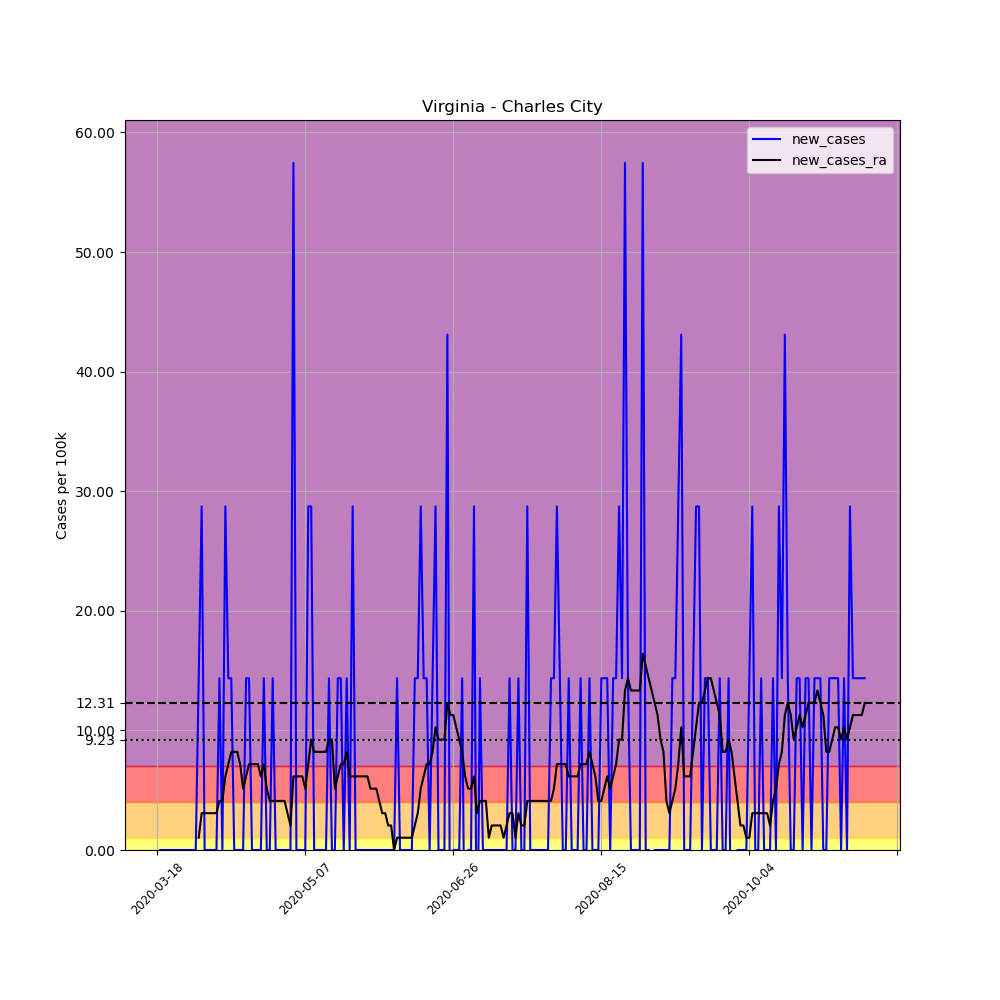

The data file committed next to this chart (first rows):
, date, county, state, fips, cases, deaths, COUNTY, STNAME, CTYNAME, POPESTIMATE2019, per_100k, new_cases, new_cases_ra
152978, 2020-03-18, Charles City, Virginia, 51036, 1, 0, 36, Virginia, Charles City, 6963, 14.36, , 
152979, 2020-03-19, Charles City, Virginia, 51036, 1, 0, 36, Virginia, Charles City, 6963, 14.36, 0.0, 
152980, 2020-03-20, Charles City, Virginia, 51036, 1, 0, 36, Virginia, Charles City, 6963, 14.36, 0.0, 
152981, 2020-03-21, Charles City, Virginia, 51036, 1, 0, 36, Virginia, Charles City, 6963, 14.36, 0.0, 
152982, 2020-03-22, Charles City, Virginia, 51036, 1, 0, 36, Virginia, Charles City, 6963, 14.36, 0.0, 
152983, 2020-03-23, Charles City, Virginia, 51036, 1, 0, 36, Virginia, Charles City, 6963, 14.36, 0.0, 
152984, 2020-03-24, Charles City, Virginia, 51036, 1, 0, 36, Virginia, Charles City, 6963, 14.36, 0.0, 
152985, 2020-03-25, Charles City, Virginia, 51036, 1, 0, 36, Virginia, Charles City, 6963, 14.36, 0.0, 
152986, 2020-03-26, Charles City, Virginia, 51036, 1, 0, 36, Virginia, Charles City, 6963, 14.36, 0.0, 
152987, 2020-03-27, Charles City, Virginia, 51036, 1, 0, 36, Virginia, Charles City, 6963, 14.36, 0.0, 
152988, 2020-03-28, Charles City, Virginia, 51036, 1, 0, 36, Virginia, Charles City, 6963, 14.36, 0.0, 
152989, 2020-03-29, Charles City, Virginia, 51036, 1, 0, 36, Virginia, Charles City, 6963, 14.36, 0.0, 
152990, 2020-03-30, Charles City, Virginia, 51036, 1, 0, 36, Virginia, Charles City, 6963, 14.36, 0.0, 
152991, 2020-03-31, Charles City, Virginia, 51036, 1, 0, 36, Virginia, Charles City, 6963, 14.36, 0.0, 
152992, 2020-04-01, Charles City, Virginia, 51036, 2, 0, 36, Virginia, Charles City, 6963, 28.72, 14.36, 1.026
152993, 2020-04-02, Charles City, Virginia, 51036, 4, 0, 36, Virginia, Charles City, 6963, 57.45, 28.72, 3.077
152994, 2020-04-03, Charles City, Virginia, 51036, 4, 0, 36, Virginia, Charles City, 6963, 57.45, 0.0, 3.077
152995, 2020-04-04, Charles City, Virginia, 51036, 4, 0, 36, Virginia, Charles City, 6963, 57.45, 0.0, 3.077
152996, 2020-04-05, Charles City, Virginia, 51036, 4, 0, 36, Virginia, Charles City, 6963, 57.45, 0.0, 3.077
152997, 2020-04-06, Charles City, Virginia, 51036, 4, 0, 36, Virginia, Charles City, 6963, 57.45, 0.0, 3.077
152998, 2020-04-07, Charles City, Virginia, 51036, 4, 0, 36, Virginia, Charles City, 6963, 57.45, 0.0, 3.077
152999, 2020-04-08, Charles City, Virginia, 51036, 5, 0, 36, Virginia, Charles City, 6963, 71.81, 14.36, 4.103
153000, 2020-04-09, Charles City, Virginia, 51036, 5, 0, 36, Virginia, Charles City, 6963, 71.81, 0.0, 4.103
153001, 2020-04-10, Charles City, Virginia, 51036, 7, 0, 36, Virginia, Charles City, 6963, 100.5, 28.72, 6.155
153002, 2020-04-11, Charles City, Virginia, 51036, 8, 0, 36, Virginia, Charles City, 6963, 114.9, 14.36, 7.181
153003, 2020-04-12, Charles City, Virginia, 51036, 9, 0, 36, Virginia, Charles City, 6963, 129.3, 14.36, 8.207
153004, 2020-04-13, Charles City, Virginia, 51036, 9, 0, 36, Virginia, Charles City, 6963, 129.3, 0.0, 8.207
153005, 2020-04-14, Charles City, Virginia, 51036, 9, 0, 36, Virginia, Charles City, 6963, 129.3, 0.0, 8.207
153006, 2020-04-15, Charles City, Virginia, 51036, 9, 0, 36, Virginia, Charles City, 6963, 129.3, 0.0, 7.181
153007, 2020-04-16, Charles City, Virginia, 51036, 9, 0, 36, Virginia, Charles City, 6963, 129.3, 0.0, 5.129
153008, 2020-04-17, Charles City, Virginia, 51036, 10, 0, 36, Virginia, Charles City, 6963, 143.6, 14.36, 6.155
153009, 2020-04-18, Charles City, Virginia, 51036, 11, 0, 36, Virginia, Charles City, 6963, 158, 14.36, 7.181
153010, 2020-04-19, Charles City, Virginia, 51036, 11, 0, 36, Virginia, Charles City, 6963, 158, 0.0, 7.181
153011, 2020-04-20, Charles City, Virginia, 51036, 11, 0, 36, Virginia, Charles City, 6963, 158, 0.0, 7.181
153012, 2020-04-21, Charles City, Virginia, 51036, 11, 1, 36, Virginia, Charles City, 6963, 158, 0.0, 7.181
153013, 2020-04-22, Charles City, Virginia, 51036, 11, 1, 36, Virginia, Charles City, 6963, 158, 0.0, 6.155
153014, 2020-04-23, Charles City, Virginia, 51036, 12, 1, 36, Virginia, Charles City, 6963, 172.3, 14.36, 7.181
153015, 2020-04-24, Charles City, Virginia, 51036, 12, 1, 36, Virginia, Charles City, 6963, 172.3, 0.0, 5.129
153016, 2020-04-25, Charles City, Virginia, 51036, 12, 1, 36, Virginia, Charles City, 6963, 172.3, 0.0, 4.103
153017, 2020-04-26, Charles City, Virginia, 51036, 13, 1, 36, Virginia, Charles City, 6963, 186.7, 14.36, 4.103
153018, 2020-04-27, Charles City, Virginia, 51036, 13, 1, 36, Virginia, Charles City, 6963, 186.7, 0.0, 4.103
153019, 2020-04-28, Charles City, Virginia, 51036, 13, 1, 36, Virginia, Charles City, 6963, 186.7, 0.0, 4.103
153020, 2020-04-29, Charles City, Virginia, 51036, 13, 1, 36, Virginia, Charles City, 6963, 186.7, 0.0, 4.103
153021, 2020-04-30, Charles City, Virginia, 51036, 13, 1, 36, Virginia, Charles City, 6963, 186.7, 0.0, 4.103
153022, 2020-05-01, Charles City, Virginia, 51036, 13, 1, 36, Virginia, Charles City, 6963, 186.7, 0.0, 3.077
153023, 2020-05-02, Charles City, Virginia, 51036, 13, 1, 36, Virginia, Charles City, 6963, 186.7, 0.0, 2.052
153024, 2020-05-03, Charles City, Virginia, 51036, 17, 1, 36, Virginia, Charles City, 6963, 244.1, 57.45, 6.155
153025, 2020-05-04, Charles City, Virginia, 51036, 17, 1, 36, Virginia, Charles City, 6963, 244.1, 0.0, 6.155
153026, 2020-05-05, Charles City, Virginia, 51036, 17, 1, 36, Virginia, Charles City, 6963, 244.1, 0.0, 6.155
153027, 2020-05-06, Charles City, Virginia, 51036, 17, 1, 36, Virginia, Charles City, 6963, 244.1, 0.0, 6.155
153028, 2020-05-07, Charles City, Virginia, 51036, 17, 1, 36, Virginia, Charles City, 6963, 244.1, 0.0, 5.129
153029, 2020-05-08, Charles City, Virginia, 51036, 19, 1, 36, Virginia, Charles City, 6963, 272.9, 28.72, 7.181
153030, 2020-05-09, Charles City, Virginia, 51036, 21, 1, 36, Virginia, Charles City, 6963, 301.6, 28.72, 9.232
153031, 2020-05-10, Charles City, Virginia, 51036, 21, 1, 36, Virginia, Charles City, 6963, 301.6, 0.0, 8.207
153032, 2020-05-11, Charles City, Virginia, 51036, 21, 1, 36, Virginia, Charles City, 6963, 301.6, 0.0, 8.207
153033, 2020-05-12, Charles City, Virginia, 51036, 21, 1, 36, Virginia, Charles City, 6963, 301.6, 0.0, 8.207
153034, 2020-05-13, Charles City, Virginia, 51036, 21, 1, 36, Virginia, Charles City, 6963, 301.6, 0.0, 8.207
153035, 2020-05-14, Charles City, Virginia, 51036, 21, 1, 36, Virginia, Charles City, 6963, 301.6, 0.0, 8.207
153036, 2020-05-15, Charles City, Virginia, 51036, 22, 1, 36, Virginia, Charles City, 6963, 316, 14.36, 9.232
153037, 2020-05-16, Charles City, Virginia, 51036, 22, 1, 36, Virginia, Charles City, 6963, 316, 0.0, 9.232
... 180 more rows
